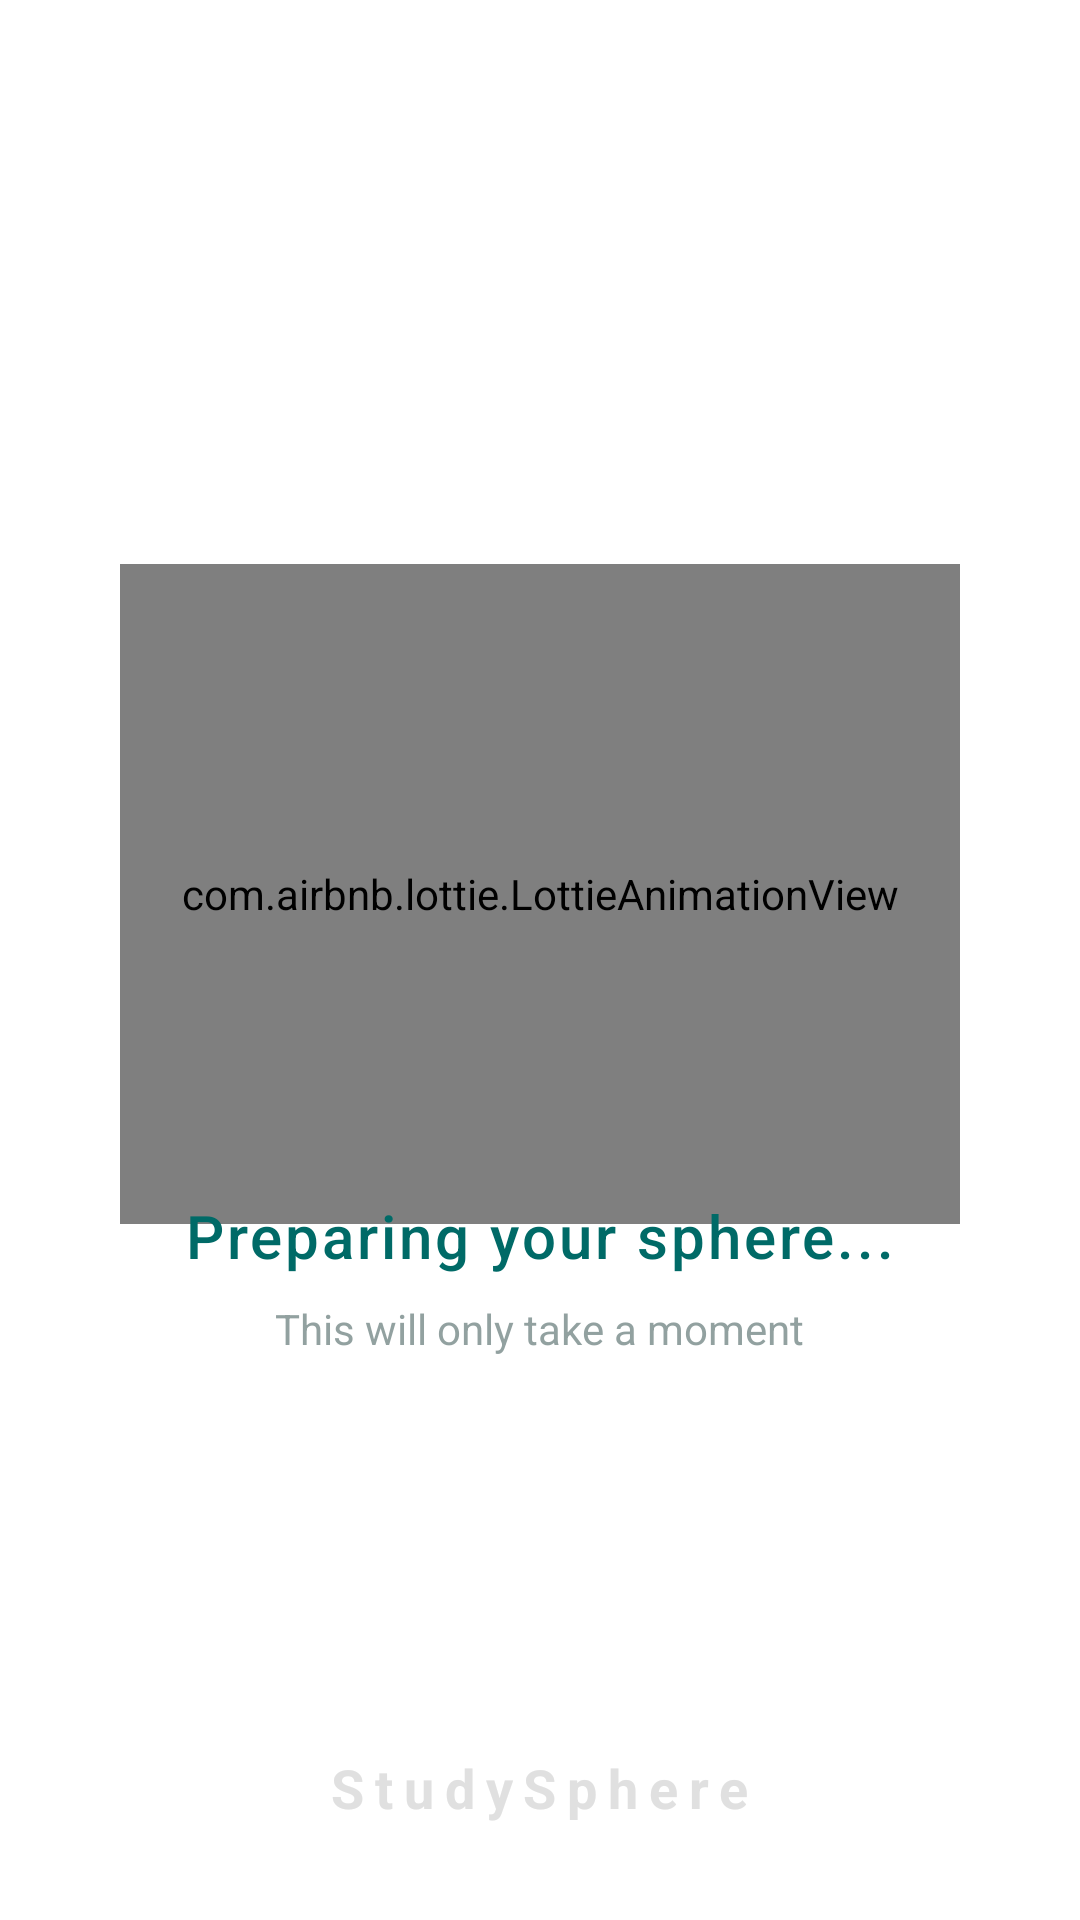

Reconstruct the res/layout file that produces this screen, plus the resources it refers to.
<!-- AndroidManifest.xml: application theme Theme.StudySphere -->
<!-- res/layout/fragment_category.xml -->
<?xml version="1.0" encoding="utf-8"?>
<FrameLayout xmlns:android="http://schemas.android.com/apk/res/android"
    xmlns:app="http://schemas.android.com/apk/res-auto"
    xmlns:tools="http://schemas.android.com/tools"
    android:layout_width="match_parent"
    android:layout_height="match_parent"
    android:background="@color/md_theme_background"
    tools:context=".fragment.CategoryFragment">

    <androidx.constraintlayout.widget.ConstraintLayout
        android:id="@+id/categoryMainContent"
        android:layout_width="match_parent"
        android:layout_height="match_parent"
        android:visibility="gone">

        <RelativeLayout
            android:id="@+id/header_layout"
            android:layout_width="0dp"
            android:layout_height="56dp"
            android:gravity="center_vertical"
            android:paddingStart="16dp"
            android:paddingEnd="16dp"
            app:layout_constraintTop_toTopOf="parent"
            app:layout_constraintStart_toStartOf="parent"
            app:layout_constraintEnd_toEndOf="parent">

            <ImageView
                android:id="@+id/back_button"
                android:layout_width="24dp"
                android:layout_height="24dp"
                android:layout_alignParentStart="true"
                android:layout_centerVertical="true"
                android:src="@drawable/arrow_back_24px"
                app:tint="@color/md_theme_onBackground" />

            <TextView
                android:layout_width="wrap_content"
                android:layout_height="wrap_content"
                android:layout_centerInParent="true"
                android:text="Categories"
                android:textColor="@color/md_theme_onBackground"
                android:textSize="20sp"
                android:textStyle="bold" />
        </RelativeLayout>

        <com.google.android.material.card.MaterialCardView
            android:id="@+id/search_card"
            android:layout_width="0dp"
            android:layout_height="56dp"
            android:layout_marginStart="16dp"
            android:layout_marginTop="12dp"
            android:layout_marginEnd="16dp"
            app:cardBackgroundColor="@color/md_theme_surface"
            app:cardCornerRadius="28dp"
            app:cardElevation="0dp"
            app:strokeColor="@color/md_theme_outlineVariant"
            app:strokeWidth="1dp"
            app:layout_constraintTop_toBottomOf="@id/header_layout"
            app:layout_constraintStart_toStartOf="parent"
            app:layout_constraintEnd_toEndOf="parent">

            <LinearLayout
                android:layout_width="match_parent"
                android:layout_height="match_parent"
                android:orientation="horizontal"
                android:gravity="center_vertical"
                android:paddingStart="16dp"
                android:paddingEnd="16dp">

                <ImageView
                    android:layout_width="24dp"
                    android:layout_height="24dp"
                    android:src="@drawable/search_24px"
                    app:tint="@color/md_theme_onSurfaceVariant" />

                <EditText
                    android:id="@+id/search_edit_text"
                    android:layout_width="0dp"
                    android:layout_height="match_parent"
                    android:layout_marginStart="12dp"
                    android:layout_weight="1"
                    android:background="@android:color/transparent"
                    android:hint="Category Search"
                    android:inputType="text"
                    android:maxLines="1"
                    android:textColor="@color/md_theme_onSurface"
                    android:textSize="16sp" />
            </LinearLayout>
        </com.google.android.material.card.MaterialCardView>

        <androidx.recyclerview.widget.RecyclerView
            android:id="@+id/recycler_view_categories"
            android:layout_width="0dp"
            android:layout_height="0dp"
            android:layout_marginTop="8dp"
            android:padding="12dp"
            app:layoutManager="androidx.recyclerview.widget.GridLayoutManager"
            app:spanCount="2"
            app:layout_constraintTop_toBottomOf="@id/search_card"
            app:layout_constraintBottom_toBottomOf="parent"
            app:layout_constraintStart_toStartOf="parent"
            app:layout_constraintEnd_toEndOf="parent" />

    </androidx.constraintlayout.widget.ConstraintLayout>

    <include
        android:id="@+id/loadingLayout"
        layout="@layout/layout_loading_overlay"
        android:visibility="visible" />

</FrameLayout>
<!-- res/layout/layout_loading_overlay.xml (included above) -->
<?xml version="1.0" encoding="utf-8"?>
<androidx.constraintlayout.widget.ConstraintLayout
    xmlns:android="http://schemas.android.com/apk/res/android"
    xmlns:app="http://schemas.android.com/apk/res-auto"
    android:id="@+id/loadingOverlay"
    android:layout_width="match_parent"
    android:layout_height="match_parent"
    android:background="@android:color/white"
    android:clickable="true"
    android:focusable="true"
    android:elevation="20dp"
    android:visibility="gone">

    <LinearLayout
        android:layout_width="wrap_content"
        android:layout_height="wrap_content"
        android:gravity="center"
        android:orientation="vertical"
        app:layout_constraintBottom_toBottomOf="parent"
        app:layout_constraintEnd_toEndOf="parent"
        app:layout_constraintStart_toStartOf="parent"
        app:layout_constraintTop_toTopOf="parent">

        <com.airbnb.lottie.LottieAnimationView
            android:id="@+id/loadingLottie"
            android:layout_width="280dp"
            android:layout_height="220dp"
            app:lottie_rawRes="@raw/sandy_loading"
            app:lottie_autoPlay="true"
            app:lottie_loop="true"
            app:lottie_speed="1.2" />

        <TextView
            android:id="@+id/loadingText"
            android:layout_width="wrap_content"
            android:layout_height="wrap_content"
            android:layout_marginTop="-10dp"
            android:text="Preparing your sphere..."
            android:textColor="@color/md_theme_primary"
            android:textSize="20sp"
            android:fontFamily="sans-serif-medium"
            android:letterSpacing="0.05" />

        <TextView
            android:layout_width="wrap_content"
            android:layout_height="wrap_content"
            android:layout_marginTop="8dp"
            android:alpha="0.6"
            android:text="This will only take a moment"
            android:textColor="@color/md_theme_secondary"
            android:textSize="14sp" />

    </LinearLayout>

    <TextView
        android:layout_width="wrap_content"
        android:layout_height="wrap_content"
        android:layout_marginBottom="32dp"
        android:text="StudySphere"
        android:textColor="#E0E0E0"
        android:textSize="18sp"
        android:textStyle="bold"
        android:letterSpacing="0.2"
        app:layout_constraintBottom_toBottomOf="parent"
        app:layout_constraintEnd_toEndOf="parent"
        app:layout_constraintStart_toStartOf="parent" />

</androidx.constraintlayout.widget.ConstraintLayout>
<!-- resources referenced by this layout -->
<resources>
  <color name="md_theme_background">#F4FBF9</color>
  <color name="md_theme_onBackground">#161D1C</color>
  <color name="md_theme_onSurface">#161D1C</color>
  <color name="md_theme_onSurfaceVariant">#3F4948</color>
  <color name="md_theme_outlineVariant">#BEC9C7</color>
  <color name="md_theme_primary">#006A67</color>
  <color name="md_theme_secondary">#4A6361</color>
  <color name="md_theme_surface">#F4FBF9</color>
  <color name="md_theme_onPrimary">#FFFFFF</color>
  <color name="md_theme_primaryContainer">#9CF1ED</color>
  <color name="md_theme_onPrimaryContainer">#00504D</color>
  <color name="md_theme_onSecondary">#FFFFFF</color>
  <color name="md_theme_secondaryContainer">#CCE8E6</color>
  <color name="md_theme_onSecondaryContainer">#324B4A</color>
  <color name="md_theme_tertiary">#49607B</color>
  <color name="md_theme_onTertiary">#FFFFFF</color>
  <color name="md_theme_tertiaryContainer">#D1E4FF</color>
  <color name="md_theme_onTertiaryContainer">#324862</color>
  <color name="md_theme_error">#BA1A1A</color>
  <color name="md_theme_onError">#FFFFFF</color>
  <color name="md_theme_errorContainer">#FFDAD6</color>
  <color name="md_theme_onErrorContainer">#93000A</color>
  <color name="md_theme_surfaceVariant">#DAE5E3</color>
  <color name="md_theme_outline">#6F7978</color>
  <color name="md_theme_inverseSurface">#2B3231</color>
  <color name="md_theme_inverseOnSurface">#ECF2F1</color>
  <color name="md_theme_inversePrimary">#80D5D1</color>
  <color name="md_theme_primaryFixed">#9CF1ED</color>
  <color name="md_theme_onPrimaryFixed">#00201F</color>
  <color name="md_theme_primaryFixedDim">#80D5D1</color>
  <color name="md_theme_onPrimaryFixedVariant">#00504D</color>
  <color name="md_theme_secondaryFixed">#CCE8E6</color>
  <color name="md_theme_onSecondaryFixed">#051F1E</color>
  <color name="md_theme_secondaryFixedDim">#B0CCCA</color>
  <color name="md_theme_onSecondaryFixedVariant">#324B4A</color>
  <color name="md_theme_tertiaryFixed">#D1E4FF</color>
  <color name="md_theme_onTertiaryFixed">#021D35</color>
  <color name="md_theme_tertiaryFixedDim">#B1C8E8</color>
  <color name="md_theme_onTertiaryFixedVariant">#324862</color>
  <color name="md_theme_surfaceDim">#D5DBDA</color>
  <color name="md_theme_surfaceBright">#F4FBF9</color>
  <color name="md_theme_surfaceContainerLowest">#FFFFFF</color>
  <color name="md_theme_surfaceContainerLow">#EFF5F3</color>
  <color name="md_theme_surfaceContainer">#E9EFEE</color>
  <color name="md_theme_surfaceContainerHigh">#E3E9E8</color>
  <color name="md_theme_surfaceContainerHighest">#DDE4E2</color>
</resources>
